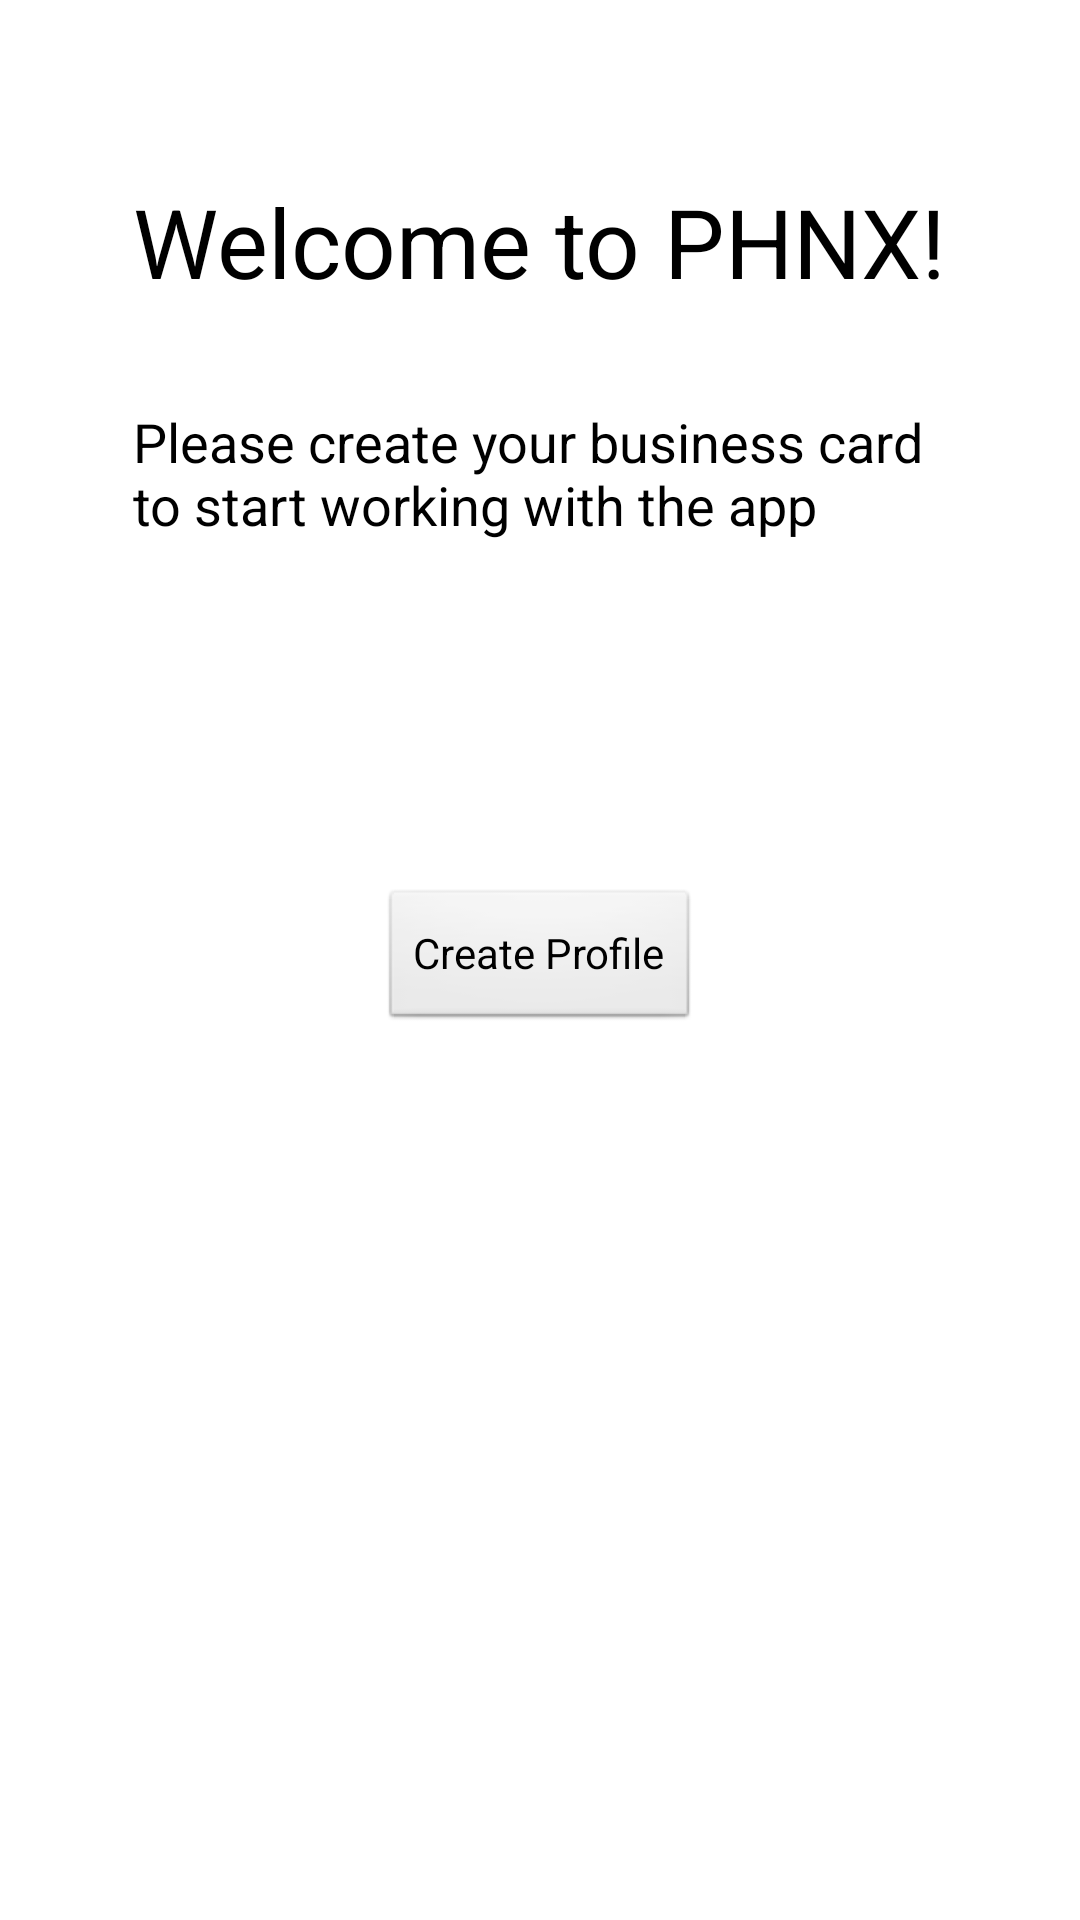

Write the Android layout XML for this screen, with the resource values it uses.
<!-- AndroidManifest.xml: application theme AppTheme -->
<!-- res/layout/first_use_welcome_screen.xml -->
<?xml version="1.0" encoding="utf-8"?>
<RelativeLayout xmlns:android="http://schemas.android.com/apk/res/android"
    android:layout_width="match_parent"
    android:layout_height="match_parent"
    android:orientation="vertical" >

    <TextView
        android:id="@+id/textView2"
        android:layout_width="wrap_content"
        android:layout_height="wrap_content"
        android:layout_alignLeft="@+id/textView1"
        android:layout_alignRight="@+id/textView1"
        android:layout_below="@+id/textView1"
        android:layout_marginTop="33dp"
        android:text="@string/welcomeMessage"
        android:textAppearance="?android:attr/textAppearanceMedium" />

    <TextView
        android:id="@+id/textView1"
        android:layout_width="wrap_content"
        android:layout_height="wrap_content"
        android:layout_alignParentTop="true"
        android:layout_centerHorizontal="true"
        android:layout_marginTop="59dp"
        android:text="@string/welcomePhnx"
        android:textAppearance="?android:attr/textAppearanceLarge"
        android:textSize="32dp" />

    <Button
        android:id="@+id/button2"
        android:layout_width="wrap_content"
        android:layout_height="wrap_content"
        android:layout_marginTop="20dp"
        android:text="Create Profile"
        android:layout_centerHorizontal="true"
        android:layout_centerVertical="true" />

</RelativeLayout>
<!-- resources referenced by this layout -->
<resources>
  <string name="welcomeMessage">Please create your business card to start working with the app</string>
  <string name="welcomePhnx">Welcome to PHNX!</string>
  <style name="AppTheme" parent="AppBaseTheme">
          
      </style>
  <style name="AppBaseTheme" parent="android:Theme.Light">
          
      </style>
</resources>
